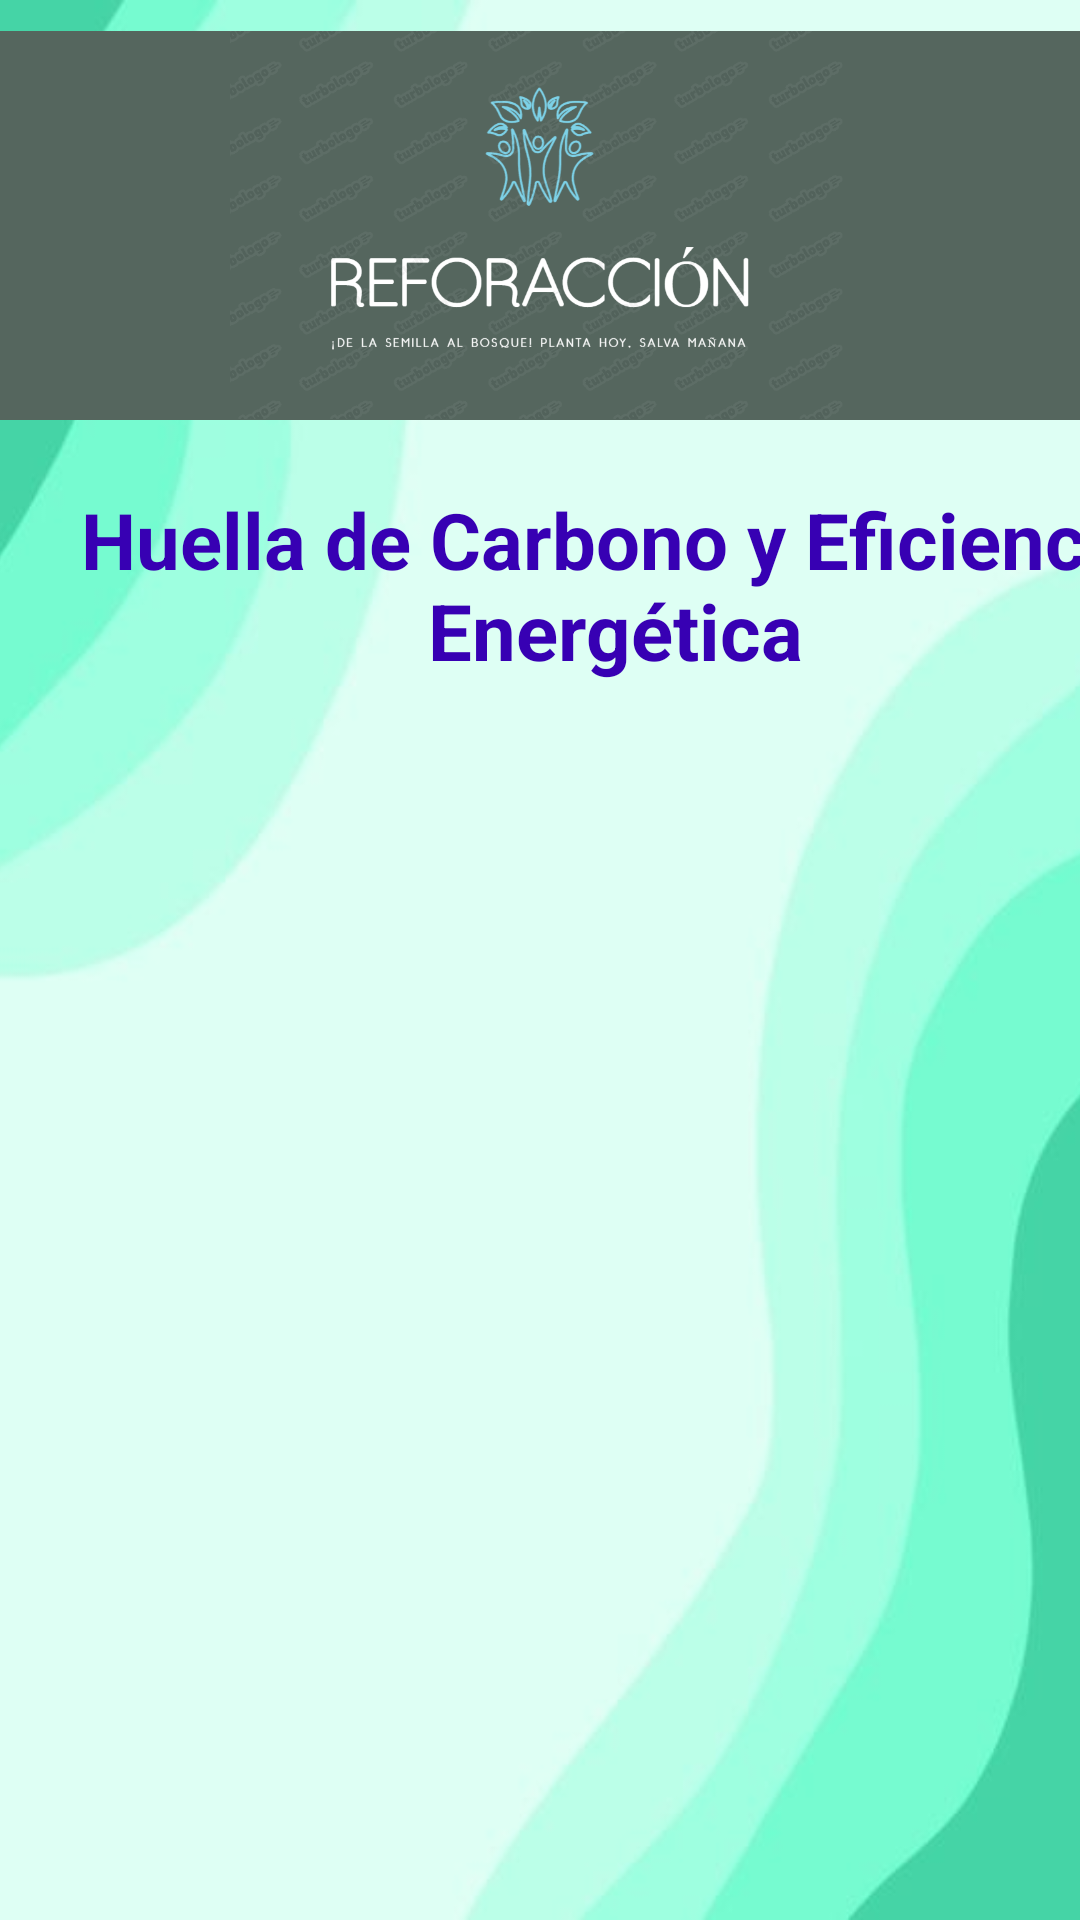

This screen was rendered from an Android layout file. Write that file and the resources it references.
<!-- AndroidManifest.xml: application theme Theme.App_REFORACCION_Reto_1 -->
<!-- res/layout/activity_informacion9.xml -->
<androidx.constraintlayout.widget.ConstraintLayout xmlns:android="http://schemas.android.com/apk/res/android"
    xmlns:app="http://schemas.android.com/apk/res-auto"
    xmlns:tools="http://schemas.android.com/tools"
    android:id="@+id/main"
    android:layout_width="match_parent"
    android:layout_height="match_parent"
    tools:context=".Informacion_9_Activity">

    <ImageView
        android:id="@+id/imagen1"
        android:layout_width="wrap_content"
        android:layout_height="wrap_content"
        android:scaleType="centerCrop"
        app:layout_constraintBottom_toBottomOf="parent"
        app:layout_constraintEnd_toEndOf="parent"
        app:layout_constraintStart_toStartOf="parent"
        app:layout_constraintTop_toTopOf="parent"
        app:srcCompat="@drawable/splash_image" />

    <LinearLayout
        android:id="@+id/linearLayout"
        android:layout_width="0dp"
        android:layout_height="0dp"
        android:orientation="vertical"
        app:layout_constraintBottom_toBottomOf="parent"
        app:layout_constraintEnd_toEndOf="parent"
        app:layout_constraintStart_toStartOf="parent"
        app:layout_constraintTop_toTopOf="parent">

        <ImageView
            android:id="@+id/imageView"
            android:layout_width="match_parent"
            android:layout_height="150dp"
            app:srcCompat="@drawable/nuevo_logo" />

        <LinearLayout
            android:layout_width="match_parent"
            android:layout_height="10dp"
            android:orientation="horizontal">

        </LinearLayout>

        <LinearLayout
            android:layout_width="match_parent"
            android:layout_height="80dp"
            android:orientation="vertical"
            android:layout_gravity="center_horizontal">

            <TextView
                android:id="@+id/textView9"
                android:layout_width="410dp"
                android:layout_height="70dp"
                android:layout_weight="0"
                android:text="Huella de Carbono y Eficiencia Energética"
                android:textAlignment="center"
                android:gravity="center"
                android:textColor="@color/design_default_color_primary_dark"
                android:textSize="26sp"
                android:textStyle="bold" />
        </LinearLayout>

        <RelativeLayout
            android:layout_width="match_parent"
            android:layout_height="450dp">

            <androidx.recyclerview.widget.RecyclerView
                android:id="@+id/recyclerViewPosts"
                android:layout_width="match_parent"
                android:layout_height="match_parent"
                android:padding="16dp"
                android:scrollbars="vertical"/>

            <ProgressBar
                android:id="@+id/progressBar"
                android:layout_width="wrap_content"
                android:layout_height="wrap_content"
                android:layout_centerInParent="true"
                android:visibility="gone"/>
        </RelativeLayout>

        <LinearLayout
            android:layout_width="match_parent"
            android:layout_height="60dp"
            android:layout_marginTop="10dp"
            android:orientation="vertical">

            <Button
                android:id="@+id/buttonVolverInformacion"
                android:layout_width="370dp"
                android:layout_height="60dp"
                android:layout_gravity="center"
                android:backgroundTint="#2E7D32"
                android:textSize="20sp"
                android:text="Regresar a Información Ambiental" />
        </LinearLayout>
    </LinearLayout>
</androidx.constraintlayout.widget.ConstraintLayout>
<!-- resources referenced by this layout -->
<resources>
  <!-- drawable nuevo_logo: png bitmap (drawable, 81513 bytes) -->
  <!-- drawable splash_image: png bitmap (drawable, 68100 bytes) -->
  <style name="Theme.App_REFORACCION_Reto_1" parent="Base.Theme.App_REFORACCION_Reto_1" />
  <style name="Base.Theme.App_REFORACCION_Reto_1" parent="Theme.Material3.DayNight.NoActionBar">
          
          
      </style>
</resources>
